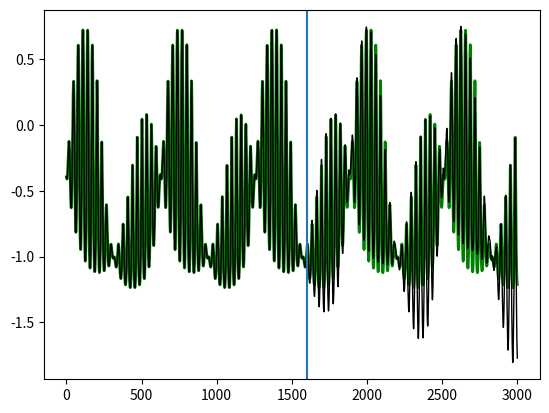

The matplotlib source for this figure:
"""
Tune a linear IIR filter to approximately have some desired impulse response.

"""
from __future__ import division
import numpy as np
import numpy.linalg as npl
from scipy.linalg import toeplitz

# Function for forming a regression matrix given data x and order M
regmat = lambda x, M: np.hstack((np.ones((len(x), 1)), toeplitz(x, np.concatenate(([x[0]], np.zeros(M-1))))))

# Function that takes data x and regression matrix X and returns the autocor, X.T.dot(X), and crosscor, X.T.dot(x) for x = x[1:].
cormats = lambda x, X: (X.T.dot(X), X.T.dot(x[1:]))

# Weird function to predict
func = lambda t: np.arctan(np.cos(-0.01*t)+np.cos(0.01*t+2)+(np.sin(0.01*1/(t+10000)-np.pi/2)+np.sin(0.01*t)*np.sin(0.1*t)**2*np.exp(np.cos(0.001*np.sign(t-100)*np.sin(t)))))
# func = lambda t: 0.1*np.random.randn(np.shape(t)[0]) + np.arctan(np.cos(-0.01*t)+np.cos(0.01*t+2)+(np.sin(0.01*1/(t+10000)-np.pi/2)+np.sin(0.01*t)*np.sin(0.1*t)**2*np.exp(np.cos(0.001*np.sign(t-100)*np.sin(t)))))
# func = lambda t: np.cos(1*np.exp(-t/500)*t)

# Training data, you only get so many samples!
samples = 1600
x = func(np.arange(0, samples))

# Filter order
M = 800

# Regression matrix
X = regmat(x[:-1], M)

# Optimal weights
w = npl.pinv(X).dot(x[1:])
# print("Weights: {}".format(w))

####

# Full simulation time
T = 3000
time = np.arange(0, T)

# Prepare to record
y_pred = []
y_pred.extend(x)

# Let the "filter" run "autonomously" for samples beyond the ones it trained on
for i, t in enumerate(np.arange(samples-1, T-1)):
	filtout = w[0]
	for d in np.arange(0, M):
		filtout += w[d+1]*y_pred[t-d]
	y_pred.append(filtout)

print("MSE: {}".format(np.sqrt(np.mean(np.square(np.subtract(func(time[samples:]), y_pred[samples:]))))))

import matplotlib.pyplot as plt
fig = plt.figure()
ax = fig.add_subplot(1, 1, 1)
ax.plot(time, np.concatenate((x, func(time[samples:]))), 'g', linewidth=2)
ax.plot(time, y_pred, 'k', linewidth=1)
plt.axvline(samples-1)
plt.show()
